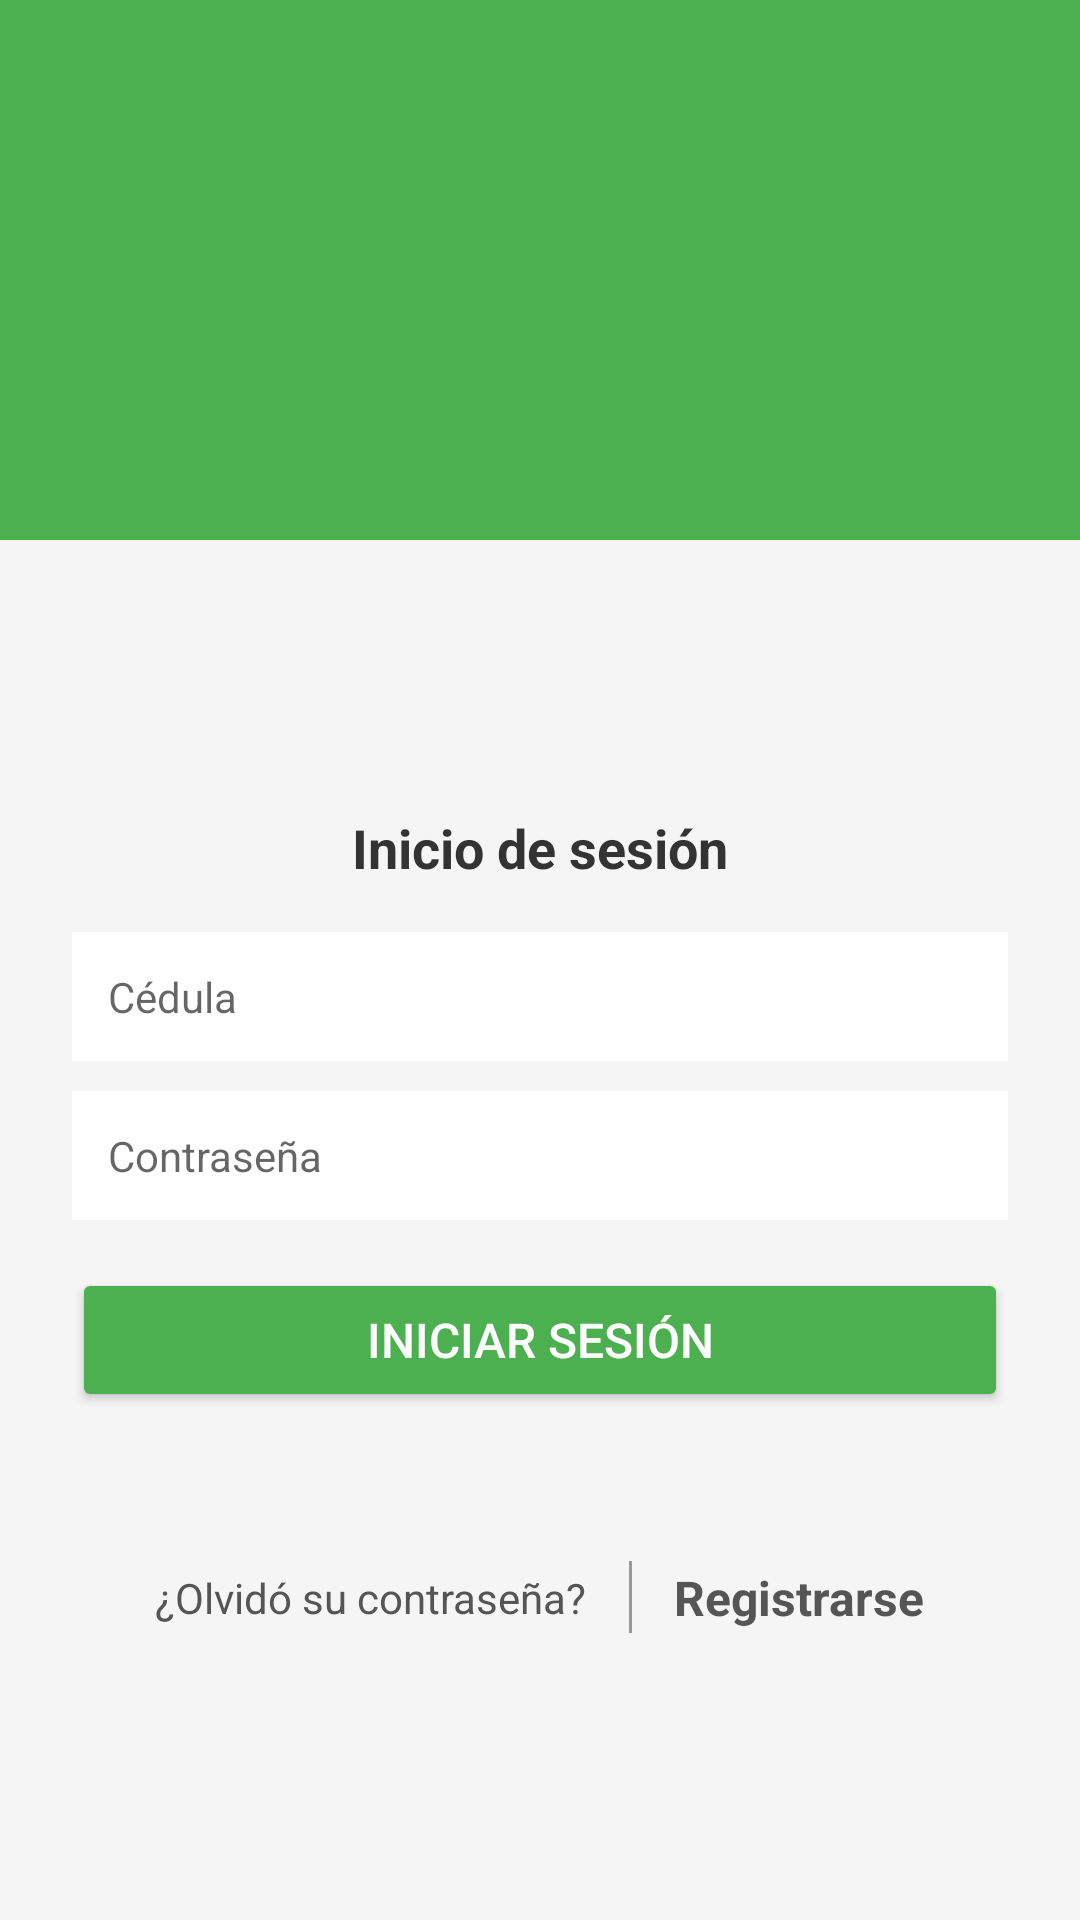

The Android layout XML behind this screen, and the referenced resources:
<!-- AndroidManifest.xml: application theme Theme.AppCompat.Light.NoActionBar -->
<!-- res/layout/activity_main.xml -->
<?xml version="1.0" encoding="utf-8"?>
<LinearLayout xmlns:android="http://schemas.android.com/apk/res/android"
    android:layout_width="match_parent"
    android:layout_height="match_parent"
    android:orientation="vertical"
    android:background="#F5F5F5">

    

    <LinearLayout
        android:id="@+id/loginLayout"
        android:layout_width="match_parent"
        android:layout_height="match_parent"
        android:orientation="vertical"
        android:background="#F5F5F5"
        android:visibility="visible">

        

        <LinearLayout
            android:layout_width="match_parent"
            android:layout_height="180dp"
            android:background="#4CAF50"
            android:gravity="center"
            android:orientation="vertical">

            <ImageView
                android:layout_width="180dp"
                android:layout_height="140dp"
                android:src="@drawable/logo1"
                android:contentDescription="Logo ParkQR" />

        </LinearLayout>

        

        <LinearLayout
            android:layout_width="match_parent"
            android:layout_height="match_parent"
            android:orientation="vertical"
            android:gravity="center"
            android:padding="24dp"
            android:background="#F5F5F5">

            <TextView
                android:layout_width="wrap_content"
                android:layout_height="wrap_content"
                android:text="Inicio de sesión"
                android:textSize="18sp"
                android:textColor="#333333"
                android:textStyle="bold"
                android:layout_marginBottom="16dp" />

            <EditText
                android:id="@+id/etCedula"
                android:layout_width="match_parent"
                android:layout_height="wrap_content"
                android:hint="Cédula"
                android:inputType="number"
                android:background="#FFFFFF"
                android:padding="12dp"
                android:textSize="14sp"
                android:layout_marginBottom="10dp" />

            <EditText
                android:id="@+id/etPassword"
                android:layout_width="match_parent"
                android:layout_height="wrap_content"
                android:hint="Contraseña"
                android:inputType="textPassword"
                android:background="#FFFFFF"
                android:padding="12dp"
                android:textSize="14sp"
                android:layout_marginBottom="16dp" />

            <Button
                android:id="@+id/btnLogin"
                android:layout_width="match_parent"
                android:layout_height="wrap_content"
                android:text="Iniciar sesión"
                android:textColor="#FFFFFF"
                android:textSize="16sp"
                android:backgroundTint="#4CAF50"
                android:padding="12dp" />

            <TextView
                android:id="@+id/tvMensaje"
                android:layout_width="wrap_content"
                android:layout_height="wrap_content"
                android:text=""
                android:textSize="14sp"
                android:textColor="#E53935"
                android:layout_marginTop="10dp" />

            

            <LinearLayout
                android:layout_width="match_parent"
                android:layout_height="wrap_content"
                android:orientation="horizontal"
                android:gravity="center"
                android:layout_marginTop="16dp">

                <TextView
                    android:id="@+id/tvOlvido"
                    android:layout_width="wrap_content"
                    android:layout_height="wrap_content"
                    android:text="¿Olvidó su contraseña?"
                    android:textColor="#555555"
                    android:textSize="14sp"
                    android:padding="6dp" />

                <View
                    android:layout_width="1dp"
                    android:layout_height="24dp"
                    android:background="#999999"
                    android:layout_marginStart="8dp"
                    android:layout_marginEnd="8dp" />

                <TextView
                    android:id="@+id/tvRegistrarse"
                    android:layout_width="wrap_content"
                    android:layout_height="wrap_content"
                    android:text="Registrarse"
                    android:textColor="#555555"
                    android:textSize="16sp"
                    android:textStyle="bold"
                    android:padding="6dp" />

            </LinearLayout>

        </LinearLayout>

    </LinearLayout>

    

    <LinearLayout
        android:id="@+id/menuLayout"
        android:layout_width="match_parent"
        android:layout_height="match_parent"
        android:orientation="vertical"
        android:padding="20dp"
        android:background="#F5F5F5"
        android:visibility="gone">

        

        <LinearLayout
            android:layout_width="match_parent"
            android:layout_height="110dp"
            android:orientation="horizontal"
            android:gravity="center_vertical"
            android:layout_marginBottom="35dp">

            <ImageView
                android:layout_width="105dp"
                android:layout_height="90dp"
                android:src="@drawable/logo2"
                android:contentDescription="Logo ParkQR"
                android:scaleType="fitCenter"
                android:layout_marginEnd="12dp" />

            <TextView
                android:id="@+id/tvBienvenidaMenu"
                android:layout_width="0dp"
                android:layout_height="wrap_content"
                android:layout_weight="1"
                android:text="Bienvenido, Usuario"
                android:textSize="20sp"
                android:textColor="#333333"
                android:textStyle="bold" />

            

            <ImageView
                android:id="@+id/ivMenuIcon"
                android:layout_width="60dp"
                android:layout_height="60dp"
                android:src="@drawable/ic_menu"
                android:contentDescription="Menú"
                android:padding="5dp"
                android:clickable="true"
                android:focusable="true" />

        </LinearLayout>

        

        <TextView
            android:layout_width="match_parent"
            android:layout_height="wrap_content"
            android:text="Menú principal"
            android:textSize="24sp"
            android:textColor="#555555"
            android:gravity="center"
            android:layout_marginBottom="35dp" />

        

        <LinearLayout
            android:layout_width="match_parent"
            android:layout_height="75dp"
            android:orientation="horizontal"
            android:gravity="center_vertical"
            android:layout_marginBottom="20dp">

            <ImageView
                android:layout_width="75dp"
                android:layout_height="75dp"
                android:src="@drawable/icono1"
                android:background="#00B82E"
                android:padding="12dp"
                android:scaleType="fitCenter"
                android:layout_marginEnd="15dp"
                android:contentDescription="Vehículo" />

            <Button
                android:id="@+id/btnIngreso"
                android:layout_width="0dp"
                android:layout_height="match_parent"
                android:layout_weight="1"
                android:text="Ingreso de vehículo (escáner QR)"
                android:textColor="#FFFFFF"
                android:textSize="16sp"
                android:textStyle="bold"
                android:backgroundTint="#00B82E"
                android:padding="5dp" />

        </LinearLayout>

        

        <LinearLayout
            android:layout_width="match_parent"
            android:layout_height="75dp"
            android:orientation="horizontal"
            android:gravity="center_vertical"
            android:layout_marginBottom="20dp">

            <ImageView
                android:layout_width="75dp"
                android:layout_height="75dp"
                android:src="@drawable/icono1"
                android:background="#00B82E"
                android:padding="12dp"
                android:scaleType="fitCenter"
                android:layout_marginEnd="15dp"
                android:contentDescription="Vehículo" />

            <Button
                android:id="@+id/btnSalida"
                android:layout_width="0dp"
                android:layout_height="match_parent"
                android:layout_weight="1"
                android:text="Salida de vehículo (escáner QR)"
                android:textColor="#FFFFFF"
                android:textSize="16sp"
                android:textStyle="bold"
                android:backgroundTint="#00B82E"
                android:padding="5dp" />

        </LinearLayout>

        

        <LinearLayout
            android:layout_width="match_parent"
            android:layout_height="75dp"
            android:orientation="horizontal"
            android:gravity="center_vertical"
            android:layout_marginBottom="35dp">

            <ImageView
                android:layout_width="75dp"
                android:layout_height="75dp"
                android:src="@drawable/icono1"
                android:background="#00B82E"
                android:padding="12dp"
                android:scaleType="fitCenter"
                android:layout_marginEnd="15dp"
                android:contentDescription="Vehículo" />

            <Button
                android:id="@+id/btnVisitante"
                android:layout_width="0dp"
                android:layout_height="match_parent"
                android:layout_weight="1"
                android:text="Vehículo visitante"
                android:textColor="#FFFFFF"
                android:textSize="16sp"
                android:textStyle="bold"
                android:backgroundTint="#00B82E"
                android:padding="5dp" />

        </LinearLayout>

        

        <Button
            android:id="@+id/btnCerrarSesion"
            android:layout_width="match_parent"
            android:layout_height="70dp"
            android:text="Cerrar sesión"
            android:textColor="#FFFFFF"
            android:textSize="17sp"
            android:textStyle="bold"
            android:backgroundTint="#087D28" />

    </LinearLayout>

</LinearLayout>
<!-- resources referenced by this layout -->
<resources>
  <!-- drawable ic_menu (drawable) -->
  <vector xmlns:android="http://schemas.android.com/apk/res/android"
      android:width="24dp"
      android:height="24dp"
      android:viewportWidth="24"
      android:viewportHeight="24">
      <path
          android:fillColor="#333333"
          android:pathData="M3,18h18v-2H3v2zm0-5h18v-2H3v2zm0-7v2h18V6H3z"/>
  </vector>
  <!-- drawable logo2: png bitmap (drawable, 961300 bytes) -->
</resources>
